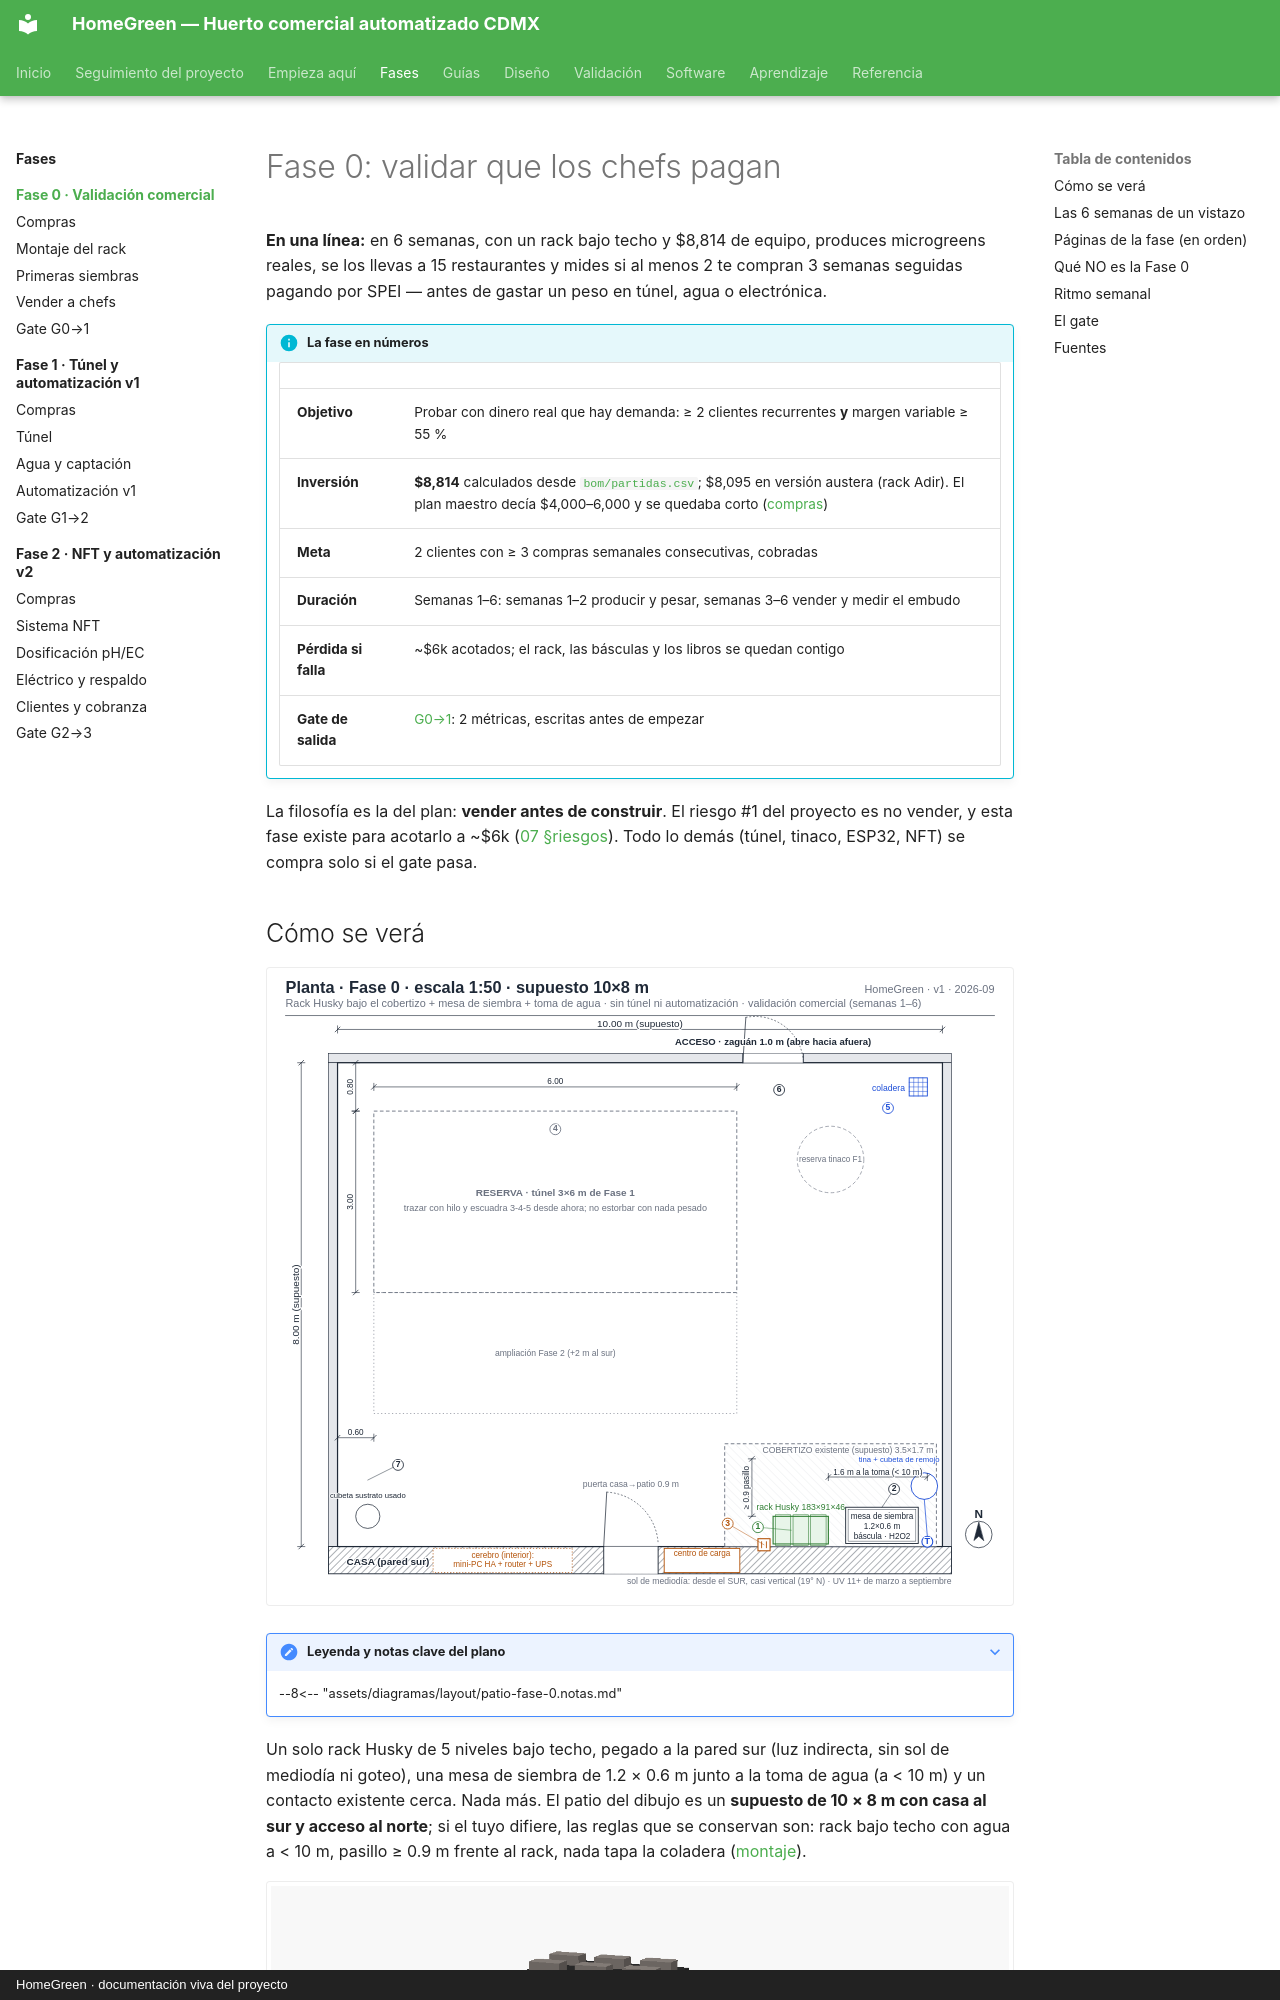

repository: AndresIslas99/HomeGreen · page: fases/fase-0/index.html · generator: mkdocs · copyright: HomeGreen · documentación viva del proyecto

# Fase 0: validar que los chefs pagan

**En una línea:** en 6 semanas, con un rack bajo techo y $8,814 de equipo, produces
microgreens reales, se los llevas a 15 restaurantes y mides si al menos 2 te compran 3 semanas
seguidas pagando por SPEI — antes de gastar un peso en túnel, agua o electrónica.

!!! info "La fase en números"
    | | |
    |---|---|
    | **Objetivo** | Probar con dinero real que hay demanda: ≥ 2 clientes recurrentes **y** margen variable ≥ 55 % |
    | **Inversión** | **$8,814** calculados desde [`bom/partidas.csv`](../../referencia/bom.md); $8,095 en versión austera (rack Adir). El plan maestro decía $4,000–6,000 y se quedaba corto ([compras](compras.md)) |
    | **Meta** | 2 clientes con ≥ 3 compras semanales consecutivas, cobradas |
    | **Duración** | Semanas 1–6: semanas 1–2 producir y pesar, semanas 3–6 vender y medir el embudo |
    | **Pérdida si falla** | ~$6k acotados; el rack, las básculas y los libros se quedan contigo |
    | **Gate de salida** | [G0→1](gate.md): 2 métricas, escritas antes de empezar |

La filosofía es la del plan: **vender antes de construir**. El riesgo #1 del proyecto es no
vender, y esta fase existe para acotarlo a ~$6k ([07 §riesgos](../../referencia/07-puntos-ciegos-y-riesgos.md)).
Todo lo demás (túnel, tinaco, ESP32, NFT) se compra solo si el gate pasa.

## Cómo se verá

![Planta del patio en Fase 0: rack Husky bajo el cobertizo pegado a la pared sur, mesa de siembra junto a la toma de agua, reserva del túnel 3×6 trazada](../../assets/diagramas/layout/patio-fase-0.svg)

??? note "Leyenda y notas clave del plano"

    --8<-- "assets/diagramas/layout/patio-fase-0.notas.md"

Un solo rack Husky de 5 niveles bajo techo, pegado a la pared sur (luz indirecta, sin sol de
mediodía ni goteo), una mesa de siembra de 1.2 × 0.6 m junto a la toma de agua (a < 10 m) y un
contacto existente cerca. Nada más. El patio del dibujo es un **supuesto de 10 × 8 m con casa
al sur y acceso al norte**; si el tuyo difiere, las reglas que se conservan son: rack bajo
techo con agua a < 10 m, pasillo ≥ 0.9 m frente al rack, nada tapa la coladera
([montaje](montaje.md)).

![Render CAD del rack Husky con 3 charolas 1020 por nivel, tubos T8 (Fase 1) y zona de oscuridad arriba](../../assets/diagramas/cad/rack-charolas.png)

El rack con sus 5 niveles: oscuridad apilada con peso arriba, destape y desarrollo en medio,
cosecha abajo. Los tubos T8 del render son de Fase 1; en Fase 0 se produce con luz natural
indirecta ([02 §clima](../../referencia/02-restricciones-y-requisitos.md): nov–feb es la
época más soleada de CDMX). Modelo paramétrico en
[`hardware/cad/rack_charolas.scad`](https://github.com/AndresIslas99/HomeGreen/blob/main/hardware/cad/rack_charolas.scad).
